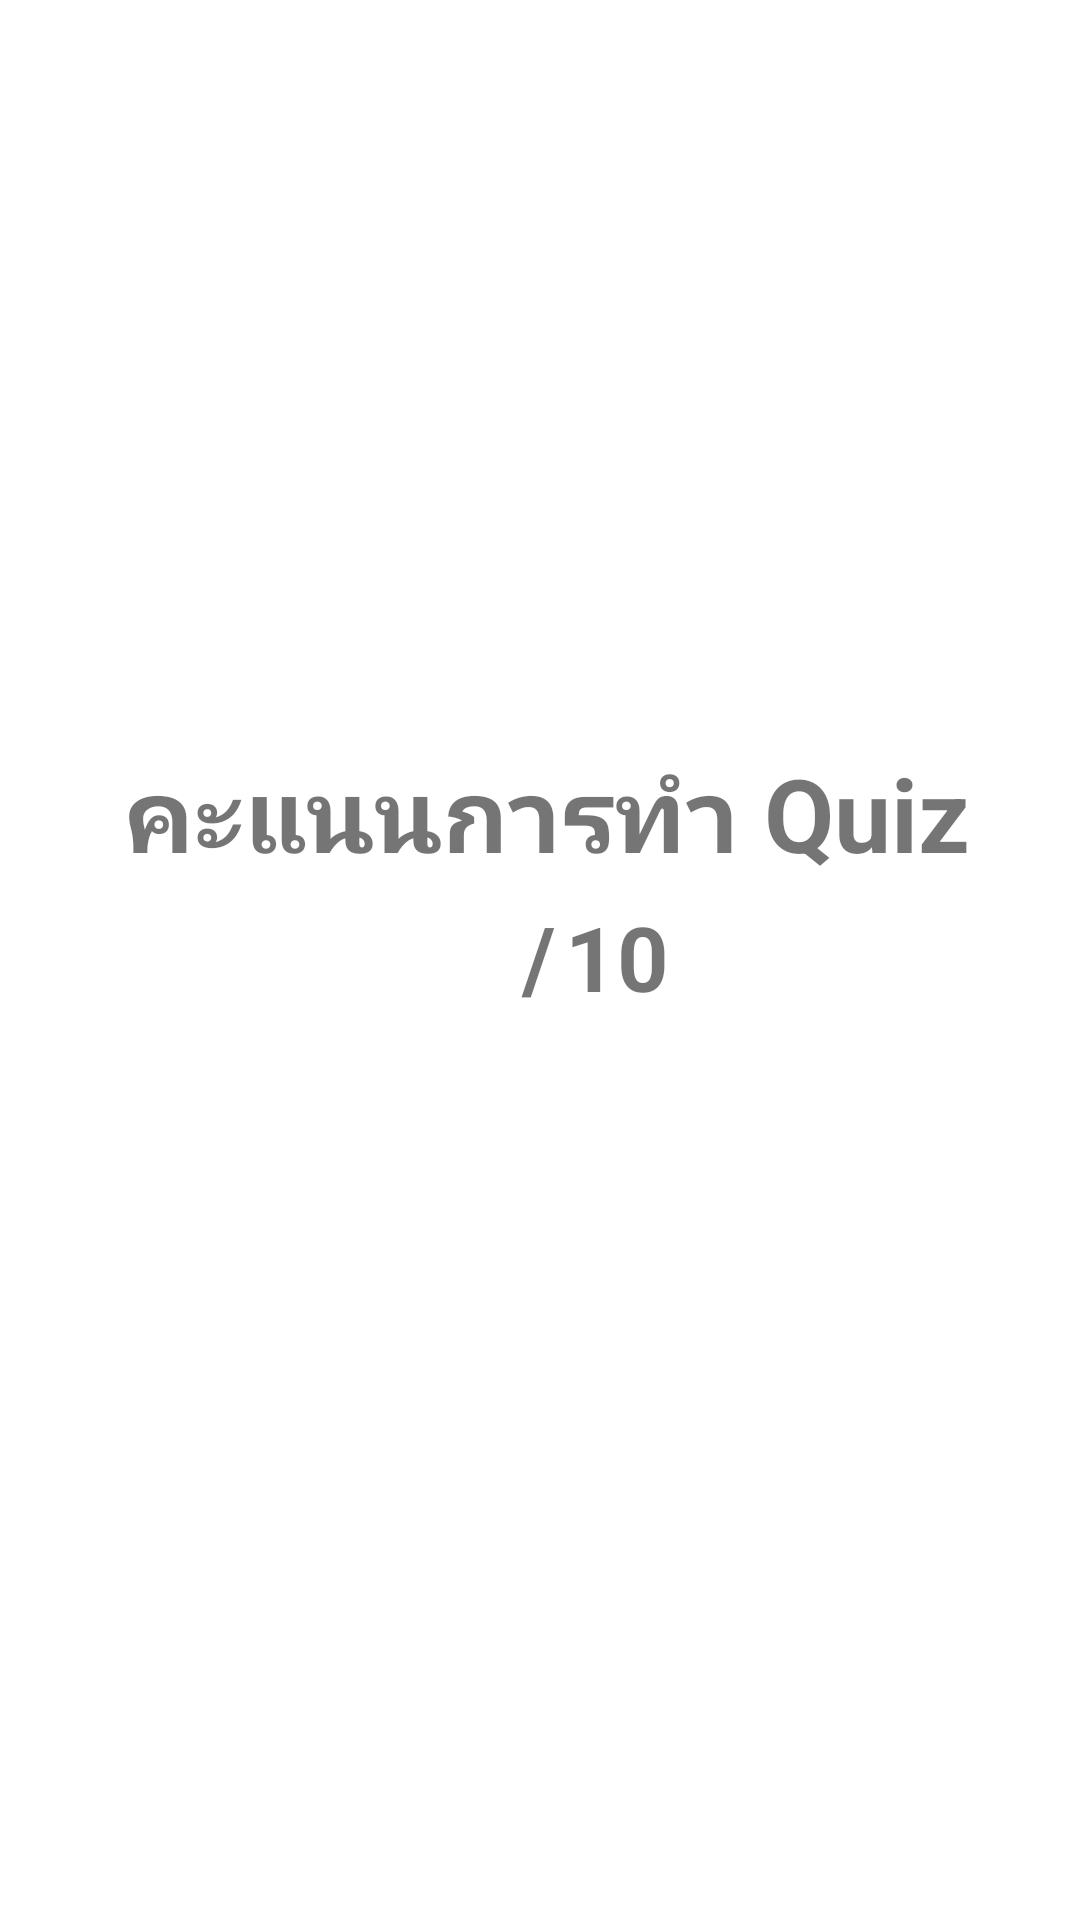

Here is an Android app screen rendered from its layout file. Give the layout XML and the strings, colors and styles it references.
<!-- AndroidManifest.xml: application theme Theme.EZQUIZ02 -->
<!-- res/layout/activity_score.xml -->
<?xml version="1.0" encoding="utf-8"?>
<androidx.constraintlayout.widget.ConstraintLayout xmlns:android="http://schemas.android.com/apk/res/android"
    xmlns:app="http://schemas.android.com/apk/res-auto"
    xmlns:tools="http://schemas.android.com/tools"
    android:layout_width="match_parent"
    android:layout_height="match_parent"
    tools:context=".eng">

    <TextView
        android:id="@+id/textView12"
        android:layout_width="400dp"
        android:layout_height="60dp"
        android:text="คะแนนการทำ Quiz"
        android:textAlignment="center"
        android:textSize="34sp"
        android:textStyle="bold"
        app:layout_constraintBottom_toBottomOf="parent"
        app:layout_constraintEnd_toEndOf="parent"
        app:layout_constraintHorizontal_bias="0.454"
        app:layout_constraintStart_toStartOf="parent"
        app:layout_constraintTop_toTopOf="parent"
        app:layout_constraintVertical_bias="0.427" />

    <TextView
        android:id="@+id/score"
        android:layout_width="70dp"
        android:layout_height="60dp"
        android:textAlignment="textEnd"
        android:textSize="30sp"
        android:textStyle="bold"
        app:layout_constraintBottom_toBottomOf="parent"
        app:layout_constraintEnd_toEndOf="parent"
        app:layout_constraintHorizontal_bias="0.346"
        app:layout_constraintStart_toStartOf="parent"
        app:layout_constraintTop_toTopOf="parent"
        app:layout_constraintVertical_bias="0.515" />

    <TextView
        android:id="@+id/textView14"
        android:layout_width="70dp"
        android:layout_height="60dp"
        android:text="10"
        android:textAlignment="center"
        android:textSize="30sp"
        android:textStyle="bold"
        app:layout_constraintBottom_toBottomOf="parent"
        app:layout_constraintEnd_toEndOf="parent"
        app:layout_constraintHorizontal_bias="0.589"
        app:layout_constraintStart_toStartOf="parent"
        app:layout_constraintTop_toTopOf="parent"
        app:layout_constraintVertical_bias="0.515" />

    <TextView
        android:id="@+id/textView15"
        android:layout_width="70dp"
        android:layout_height="60dp"
        android:text="/"
        android:textAlignment="center"
        android:textSize="30sp"
        android:textStyle="bold"
        app:layout_constraintBottom_toBottomOf="parent"
        app:layout_constraintEnd_toEndOf="parent"
        app:layout_constraintHorizontal_bias="0.498"
        app:layout_constraintStart_toStartOf="parent"
        app:layout_constraintTop_toTopOf="parent"
        app:layout_constraintVertical_bias="0.515" />
</androidx.constraintlayout.widget.ConstraintLayout>
<!-- resources referenced by this layout -->
<resources>
  <style name="Theme.EZQUIZ02" parent="Theme.MaterialComponents.DayNight.DarkActionBar">
          
          <item name="colorPrimary">@color/purple_500</item>
          <item name="colorPrimaryVariant">@color/purple_700</item>
          <item name="colorOnPrimary">@color/white</item>
          
          <item name="colorSecondary">@color/teal_200</item>
          <item name="colorSecondaryVariant">@color/teal_700</item>
          <item name="colorOnSecondary">@color/black</item>
          
          <item name="android:statusBarColor">?attr/colorPrimaryVariant</item>
          
      </style>
  <!-- not gathered from this repository: default colours our renderer supplied (Android Studio template values) -->
  <color name="purple_500">#FF6200EE</color>
  <color name="purple_700">#FF3700B3</color>
  <color name="teal_200">#FF03DAC5</color>
  <color name="teal_700">#FF018786</color>
  <color name="black">#FF000000</color>
  <color name="white">#FFFFFFFF</color>
</resources>
